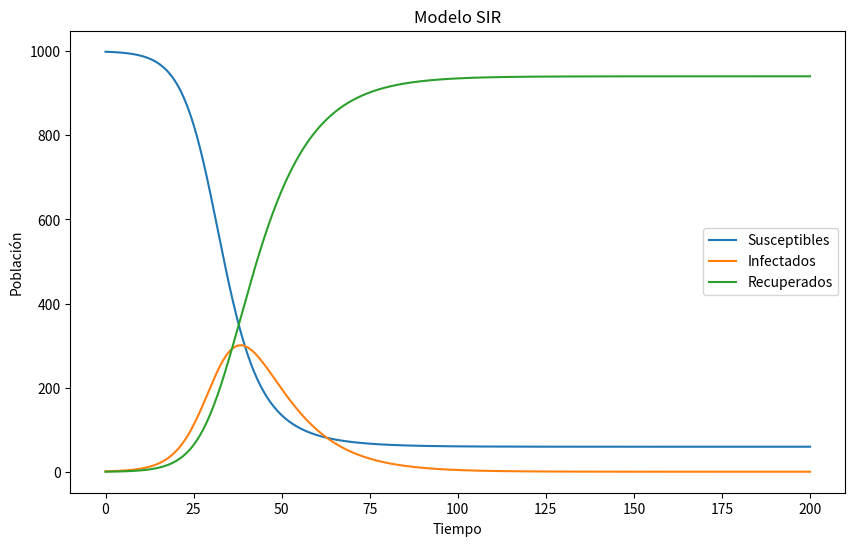

Here is the Python script that generated this plot:
import numpy as np
from scipy.integrate import odeint
import matplotlib.pyplot as plt

def plot_sir_model(beta, gamma, N):
    # Initial conditions
    S0 = N - 1
    I0 = 1
    R0 = 0

    # Define the SIR model differential equations
    def deriv_sir(y, t, N, beta, gamma):
        S, I, R = y
        dSdt = -beta * S * I / N
        dIdt = beta * S * I / N - gamma * I
        dRdt = gamma * I
        return dSdt, dIdt, dRdt

    # Initial state vector
    y0 = S0, I0, R0

    # Time vector
    t = np.linspace(0, 200, 1000)

    # Solve the SIR model differential equations
    solution = odeint(deriv_sir, y0, t, args=(N, beta, gamma))

    # Extract results
    S, I, R = solution.T

    # Plot the results
    plt.figure(figsize=(10, 6))
    plt.plot(t, S, label='Susceptibles')
    plt.plot(t, I, label='Infectados')
    plt.plot(t, R, label='Recuperados')
    plt.xlabel('Tiempo')
    plt.ylabel('Población')
    plt.title('Modelo SIR')
    plt.legend()
    plt.show()

# Specify initial parameters
initial_beta = 0.3
initial_gamma = 0.1
initial_N = 1000

# Plot the initial SIR model
plot_sir_model(initial_beta, initial_gamma, initial_N)